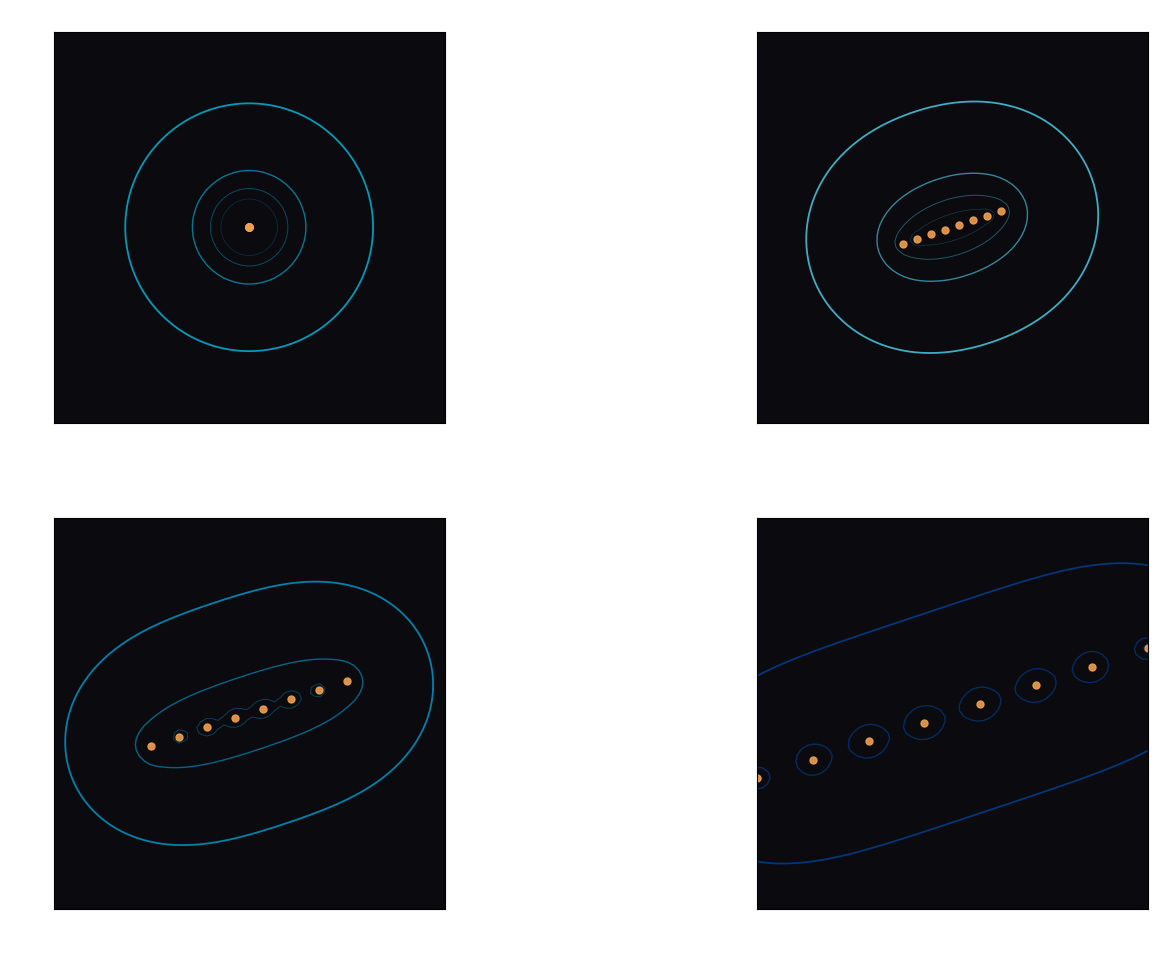

Source code (Python): (Note: this script raises an exception after producing the figure.)
#!/usr/bin/env python3
"""Pseudospectral flow — the coboundary deforms under parameterized perturbation.

A(t) = J + t*(D + i*E) where J is a weighted shift (nilpotent, evals at 0),
D is diagonal real (splitting eigenvalues), E is diagonal imaginary (phase).

t=0: J alone. All evals at 0. Pseudospectral cloud is circular disk.
t>0: eigenvalues spread. Off-diagonal J couples them → non-normal pseudospectra.
      The epsilon-contour stretches and tilts — this is the cocycle drift.

The key: with both real and imaginary diagonal parts, eigenvalues spread in a
pattern. The shift coupling means the resolvent norm is higher in certain directions.
This directional sensitivity IS the coboundary at scale epsilon becoming a field.
"""

import numpy as np
import matplotlib.pyplot as plt

def make_family(n, t):
    """Non-normal matrix with tunable spectral gap."""
    A = np.zeros((n, n), dtype=complex)
    # Weighted shift (nilpotent core)
    for i in range(n - 1):
        A[i+1, i] = 1.0
    # Diagonal perturbation — creates eigenvalue spread
    diag_real = np.linspace(-1.5, 1.5, n) * t
    diag_imag = np.linspace(-1.0, 1.0, n) * t * 0.5
    for i in range(n):
        A[i, i] = diag_real[i] + 1j * diag_imag[i]
    return A

def resolvent_grid_fast(A, grid):
    """Compute -log10 of min singular value of (A - zI) on grid."""
    n = A.shape[0]
    m = len(grid)
    result = np.zeros((m, m))

    for i in range(m):
        for j in range(m):
            z = grid[i, j]
            M = A - z * np.eye(n)
            try:
                s = np.linalg.svd(M, compute_uv=False)
                result[i, j] = -np.log10(max(s[-1], 1e-16))
            except:
                result[i, j] = 16

    return result

n = 8
grid_range = 3.0
grid_res = 70

t_values = [
    (0.0, "collapse", '#00B4D8'),
    (0.5, "breach", '#48CAE4'),
    (1.0, "sweep", '#0096C7'),
    (2.0, "evasion", '#023E8A'),
]

fig = plt.figure(figsize=(16, 10))
fig.patch.set_facecolor('white')

for idx, (t, label, color) in enumerate(t_values):
    A_t = make_family(n, t)

    x = np.linspace(-grid_range, grid_range, grid_res)
    y = np.linspace(-grid_range, grid_range, grid_res)
    X, Y = np.meshgrid(x, y)
    grid = X + 1j * Y

    resolvent_log = resolvent_grid_fast(A_t, grid)

    ax = fig.add_subplot(2, 2, idx + 1)
    ax.set_facecolor('#0A0A0F')

    levels = [-4, -2, 0, 1, 2, 3]
    linewidths = [0.4, 0.7, 1.3, 1.0, 0.7, 0.5]
    alphas_c = [0.3, 0.4, 0.85, 0.65, 0.4, 0.25]
    ax.contour(X, Y, resolvent_log, levels=levels,
               colors=color, linewidths=linewidths, alpha=alphas_c)

    evals = np.linalg.eigvals(A_t)
    ax.plot(evals.real, evals.imag, 'o', color='#F0A050', markersize=5, alpha=0.9)

    ax.contourf(X, Y, resolvent_log, levels=[-16, -4],
                colors=[color], alpha=0.15)

    ax.set_xlabel(r'$\operatorname{Re}(z)$', fontsize=10, color='white')
    ax.set_ylabel(r'$\operatorname{Im}(z)$', fontsize=10, color='white')
    ax.tick_params(colors='white')
    ax.set_title(f'{label}  t = {t:.2f}', fontsize=12, color='white', fontweight='bold')
    ax.set_xlim(-grid_range, grid_range)
    ax.set_ylim(-grid_range, grid_range)
    ax.set_aspect('equal')

plt.tight_layout(pad=2.0)
plt.savefig('/home/sprite/slop-salon-gert/pseudospectral-flow-01.png', dpi=150,
            facecolor=fig.get_facecolor(), edgecolor='none')
plt.close()
print("Done: pseudospectral-flow-01.png")
